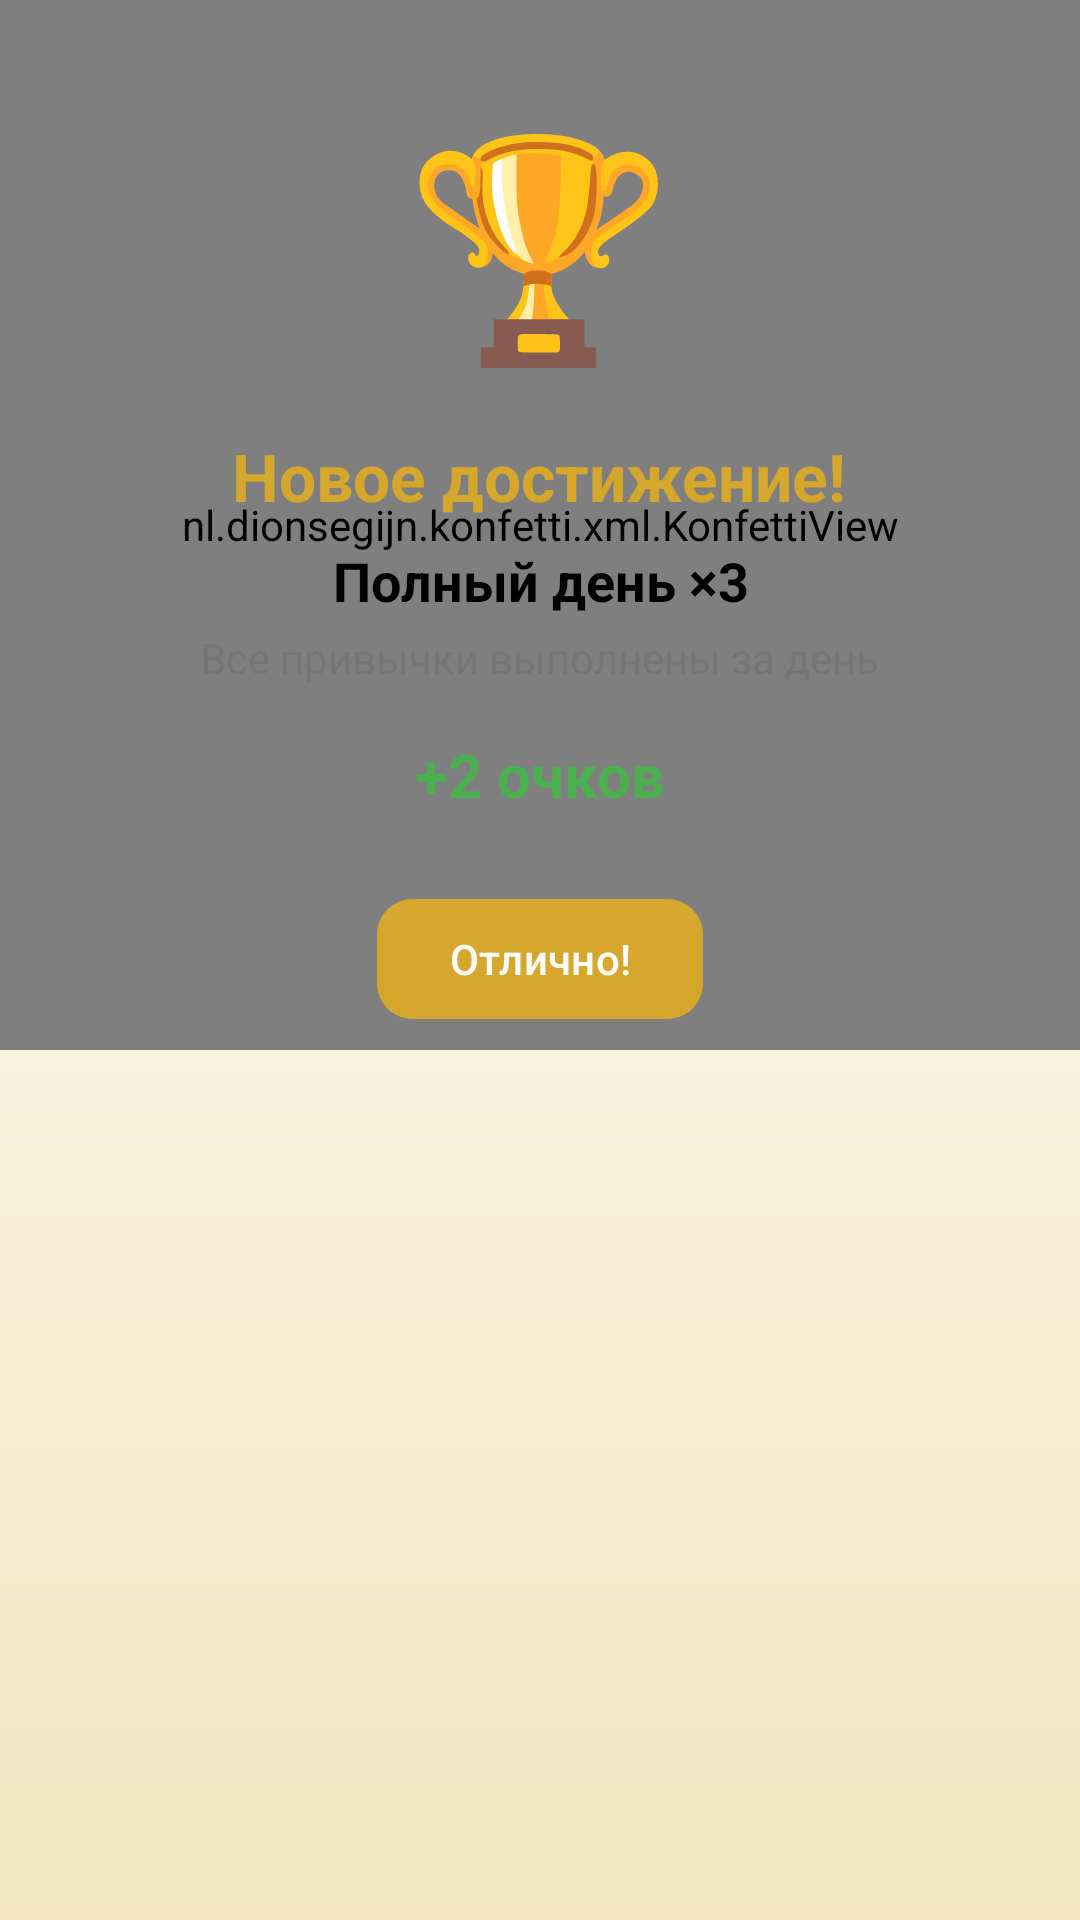

Reconstruct the res/layout file that produces this screen, plus the resources it refers to.
<!-- AndroidManifest.xml: application theme Theme.YourUpgrade -->
<!-- res/layout/dialog_achievement.xml -->
<?xml version="1.0" encoding="utf-8"?>
<FrameLayout
    xmlns:android="http://schemas.android.com/apk/res/android"
    xmlns:app="http://schemas.android.com/apk/res-auto"
    android:layout_width="match_parent"
    android:layout_height="wrap_content"
    android:background="@drawable/bg_dialog">

    
    <nl.dionsegijn.konfetti.xml.KonfettiView
        android:id="@+id/konfettiView"
        android:layout_width="match_parent"
        android:layout_height="350dp" />

    <LinearLayout
        android:layout_width="match_parent"
        android:layout_height="wrap_content"
        android:orientation="vertical"
        android:gravity="center"
        android:padding="32dp">

        
        <TextView
            android:id="@+id/tvAchievementIcon"
            android:layout_width="wrap_content"
            android:layout_height="wrap_content"
            android:text="🏆"
            android:textSize="72sp" />

        
        <TextView
            android:layout_width="wrap_content"
            android:layout_height="wrap_content"
            android:layout_marginTop="16dp"
            android:text="Новое достижение!"
            android:textSize="22sp"
            android:textStyle="bold"
            android:textColor="@color/main_gold" />

        
        <TextView
            android:id="@+id/tvAchievementTitle"
            android:layout_width="wrap_content"
            android:layout_height="wrap_content"
            android:layout_marginTop="8dp"
            android:text="Полный день ×3"
            android:textSize="18sp"
            android:textStyle="bold"
            android:textColor="@color/text_primary"
            android:gravity="center" />

        
        <TextView
            android:id="@+id/tvAchievementDescription"
            android:layout_width="wrap_content"
            android:layout_height="wrap_content"
            android:layout_marginTop="4dp"
            android:text="Все привычки выполнены за день"
            android:textSize="14sp"
            android:textColor="@color/text_secondary"
            android:gravity="center" />

        
        <TextView
            android:id="@+id/tvAchievementPoints"
            android:layout_width="wrap_content"
            android:layout_height="wrap_content"
            android:layout_marginTop="16dp"
            android:text="+2 очков"
            android:textSize="20sp"
            android:textStyle="bold"
            android:textColor="#4CAF50" />

        
        <com.google.android.material.button.MaterialButton
            android:id="@+id/btnClose"
            android:layout_width="wrap_content"
            android:layout_height="wrap_content"
            android:layout_marginTop="24dp"
            android:text="Отлично!"
            android:backgroundTint="@color/main_gold"
            android:textColor="@android:color/white"
            app:cornerRadius="12dp" />

    </LinearLayout>

</FrameLayout>
<!-- resources referenced by this layout -->
<resources>
  <color name="main_gold">#D5A72D</color>
  <color name="text_primary">@color/black</color>
  <color name="text_secondary">#757575</color>
  <style name="Theme.YourUpgrade" parent="Base.Theme.YourUpgrade" />
  <color name="black">#FF000000</color>
  <style name="Base.Theme.YourUpgrade" parent="Theme.Material3.DayNight.NoActionBar">
          
          <item name="colorPrimary">@color/main_gold</item>
          <item name="colorPrimaryVariant">#1B3A26</item>
          <item name="colorOnPrimary">#FFFFFF</item>
          <item name="colorSecondary">#C9A84C</item>
          <item name="colorSecondaryVariant">#A68A3E</item>
          <item name="colorOnSecondary">#2D2D2D</item>
          
          <item name="android:windowBackground">@drawable/bg_app_gradient</item>
          
          <item name="cardBackgroundColor">#FFFFFF</item>
          
          <item name="android:colorBackground">@android:color/white</item>
          <item name="android:popupBackground">@android:color/white</item>
          <item name="popupMenuBackground">@android:color/white</item>
          <item name="android:popupMenuStyle">@style/AppPopupMenu</item>
          <item name="spinnerDropDownItemStyle">@style/AppSpinnerDropDownItem</item>
  
          <item name="android:statusBarColor">#FFFFFF</item> 
          <item name="android:windowLightStatusBar">true</item> 
      </style>
  <!-- drawable bg_app_gradient (drawable) -->
  <?xml version="1.0" encoding="utf-8"?>
  <shape xmlns:android="http://schemas.android.com/apk/res/android">
      <gradient
          android:type="linear"
          android:angle="270"
          android:startColor="@color/bg_start_color"
          android:endColor="@color/bg_end_color" />
  </shape>
  <style name="AppPopupMenu" parent="Widget.MaterialComponents.PopupMenu">
          <item name="android:popupBackground">@drawable/bg_popup_menu</item>
      </style>
  <style name="AppSpinnerDropDownItem" parent="Widget.AppCompat.DropDownItem.Spinner">
          <item name="android:background">@android:color/white</item>
          <item name="android:textColor">@color/text_primary</item>
          <item name="android:paddingVertical">12dp</item>
      </style>
  <color name="bg_start_color">@color/white</color>
  <color name="bg_end_color">@color/light_yellow</color>
  <color name="white">#FFFFFFFF</color>
  <color name="light_yellow">#F4E5C0</color>
</resources>
